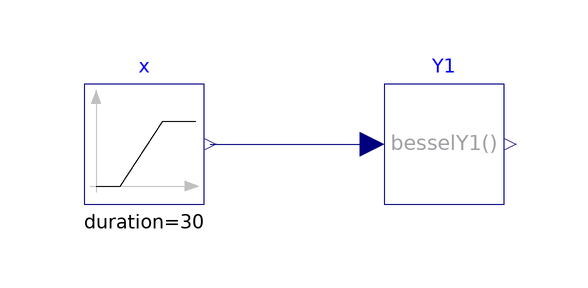

The component connection diagram of the Modelica model below, drawn from its own Placement and Line annotations.

model BesselY1 "Test model for besselY1 function "
  extends Modelica.Icons.Example;
  Modelica.Blocks.Sources.Ramp x(duration=30, height=30) "Real signal"
    annotation (Placement(transformation(extent={{-60,-10},{-40,10}})));
  ProsNet.Utilities.Math.BesselY1 Y1 "Bessel function Y1"
    annotation (Placement(transformation(extent={{-10,-10},{10,10}})));
equation
  connect(x.y, Y1.u)
    annotation (Line(points={{-39,0},{-12,0}}, color={0,0,127}));
  annotation (  experiment(Tolerance=1e-6, StartTime=0.1, StopTime=30.0),
__Dymola_Commands(file="modelica://IBPSA/Resources/Scripts/Dymola/Utilities/Math/Examples/BesselY1.mos"
        "Simulate and plot"), Documentation(info="<html>
<p>
This model tests the implementation of
<a href=\"modelica://IBPSA.Utilities.Math.BesselY1\">
IBPSA.Utilities.Math.BesselY1</a>.
</p>
</html>", revisions="<html>
<ul>
<li>
July 17, 2018, by Massimo Cimmino:<br/>First implementation.
</li>
</ul>
</html>"));
end BesselY1;